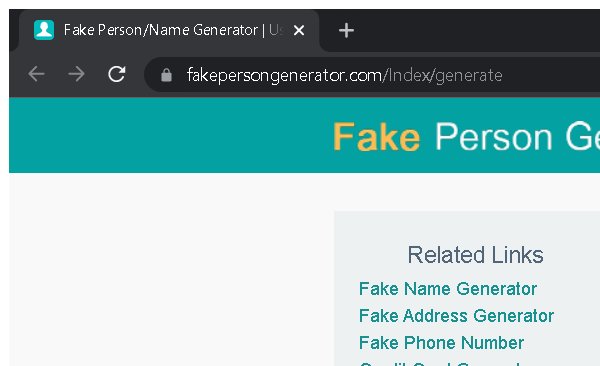
Task: Collection of all practise question results
Workflow: Selectors_Practise1

Step 1: Attach Browser Chrome in window 'Fake Person/Name Generator | User Identity, Account and Profile Generator' (chrome.exe)

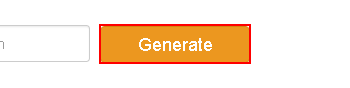
Step 2: click on the text box

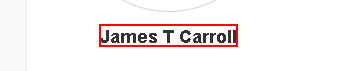
Step 3: get-text from the text

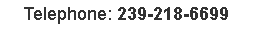
Step 4: get-text from the text '???-???-????'

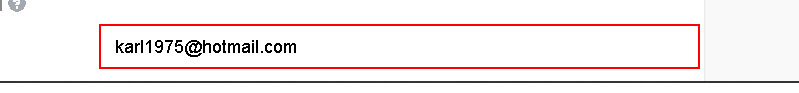
Step 5: get-text from the text box

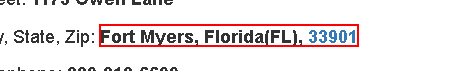
Step 6: get-text from the text